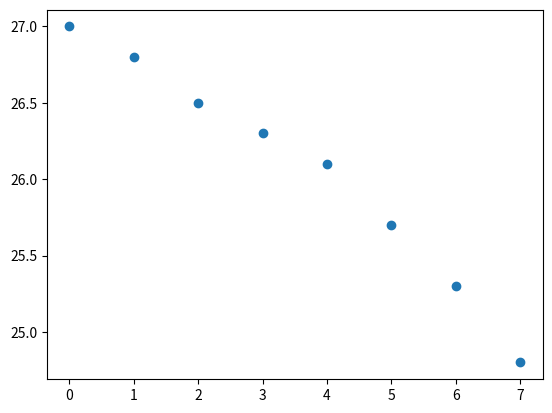

This figure's Python source:
#程序文件Pex2_37.py
import numpy as np
from matplotlib.pyplot import *
x=np.array(range(8))
y='27.0  26.8	  26.5	26.3	 26.1  25.7	 25.3	24.8'  #数据是粘贴过来的
y=",".join(y.split())    #把空格替换成逗号
y=np.array(eval(y))      #数据之间加逗号太麻烦，我们用程序转换
scatter(x,y)
savefig('figure2_23.png',dpi=500); show()
